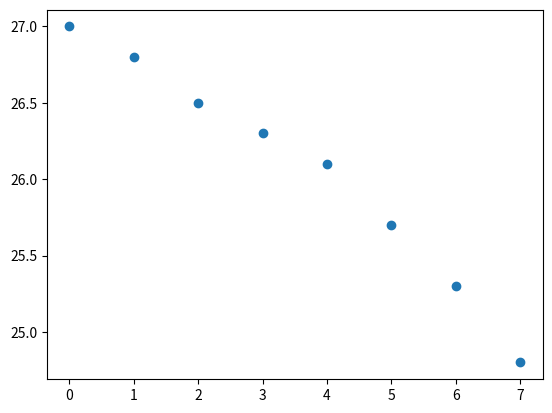

This figure's Python source:
#程序文件Pex2_37.py
import numpy as np
from matplotlib.pyplot import *
x=np.array(range(8))
y='27.0  26.8	  26.5	26.3	 26.1  25.7	 25.3	24.8'  #数据是粘贴过来的
y=",".join(y.split())    #把空格替换成逗号
y=np.array(eval(y))      #数据之间加逗号太麻烦，我们用程序转换
scatter(x,y)
savefig('figure2_23.png',dpi=500); show()
